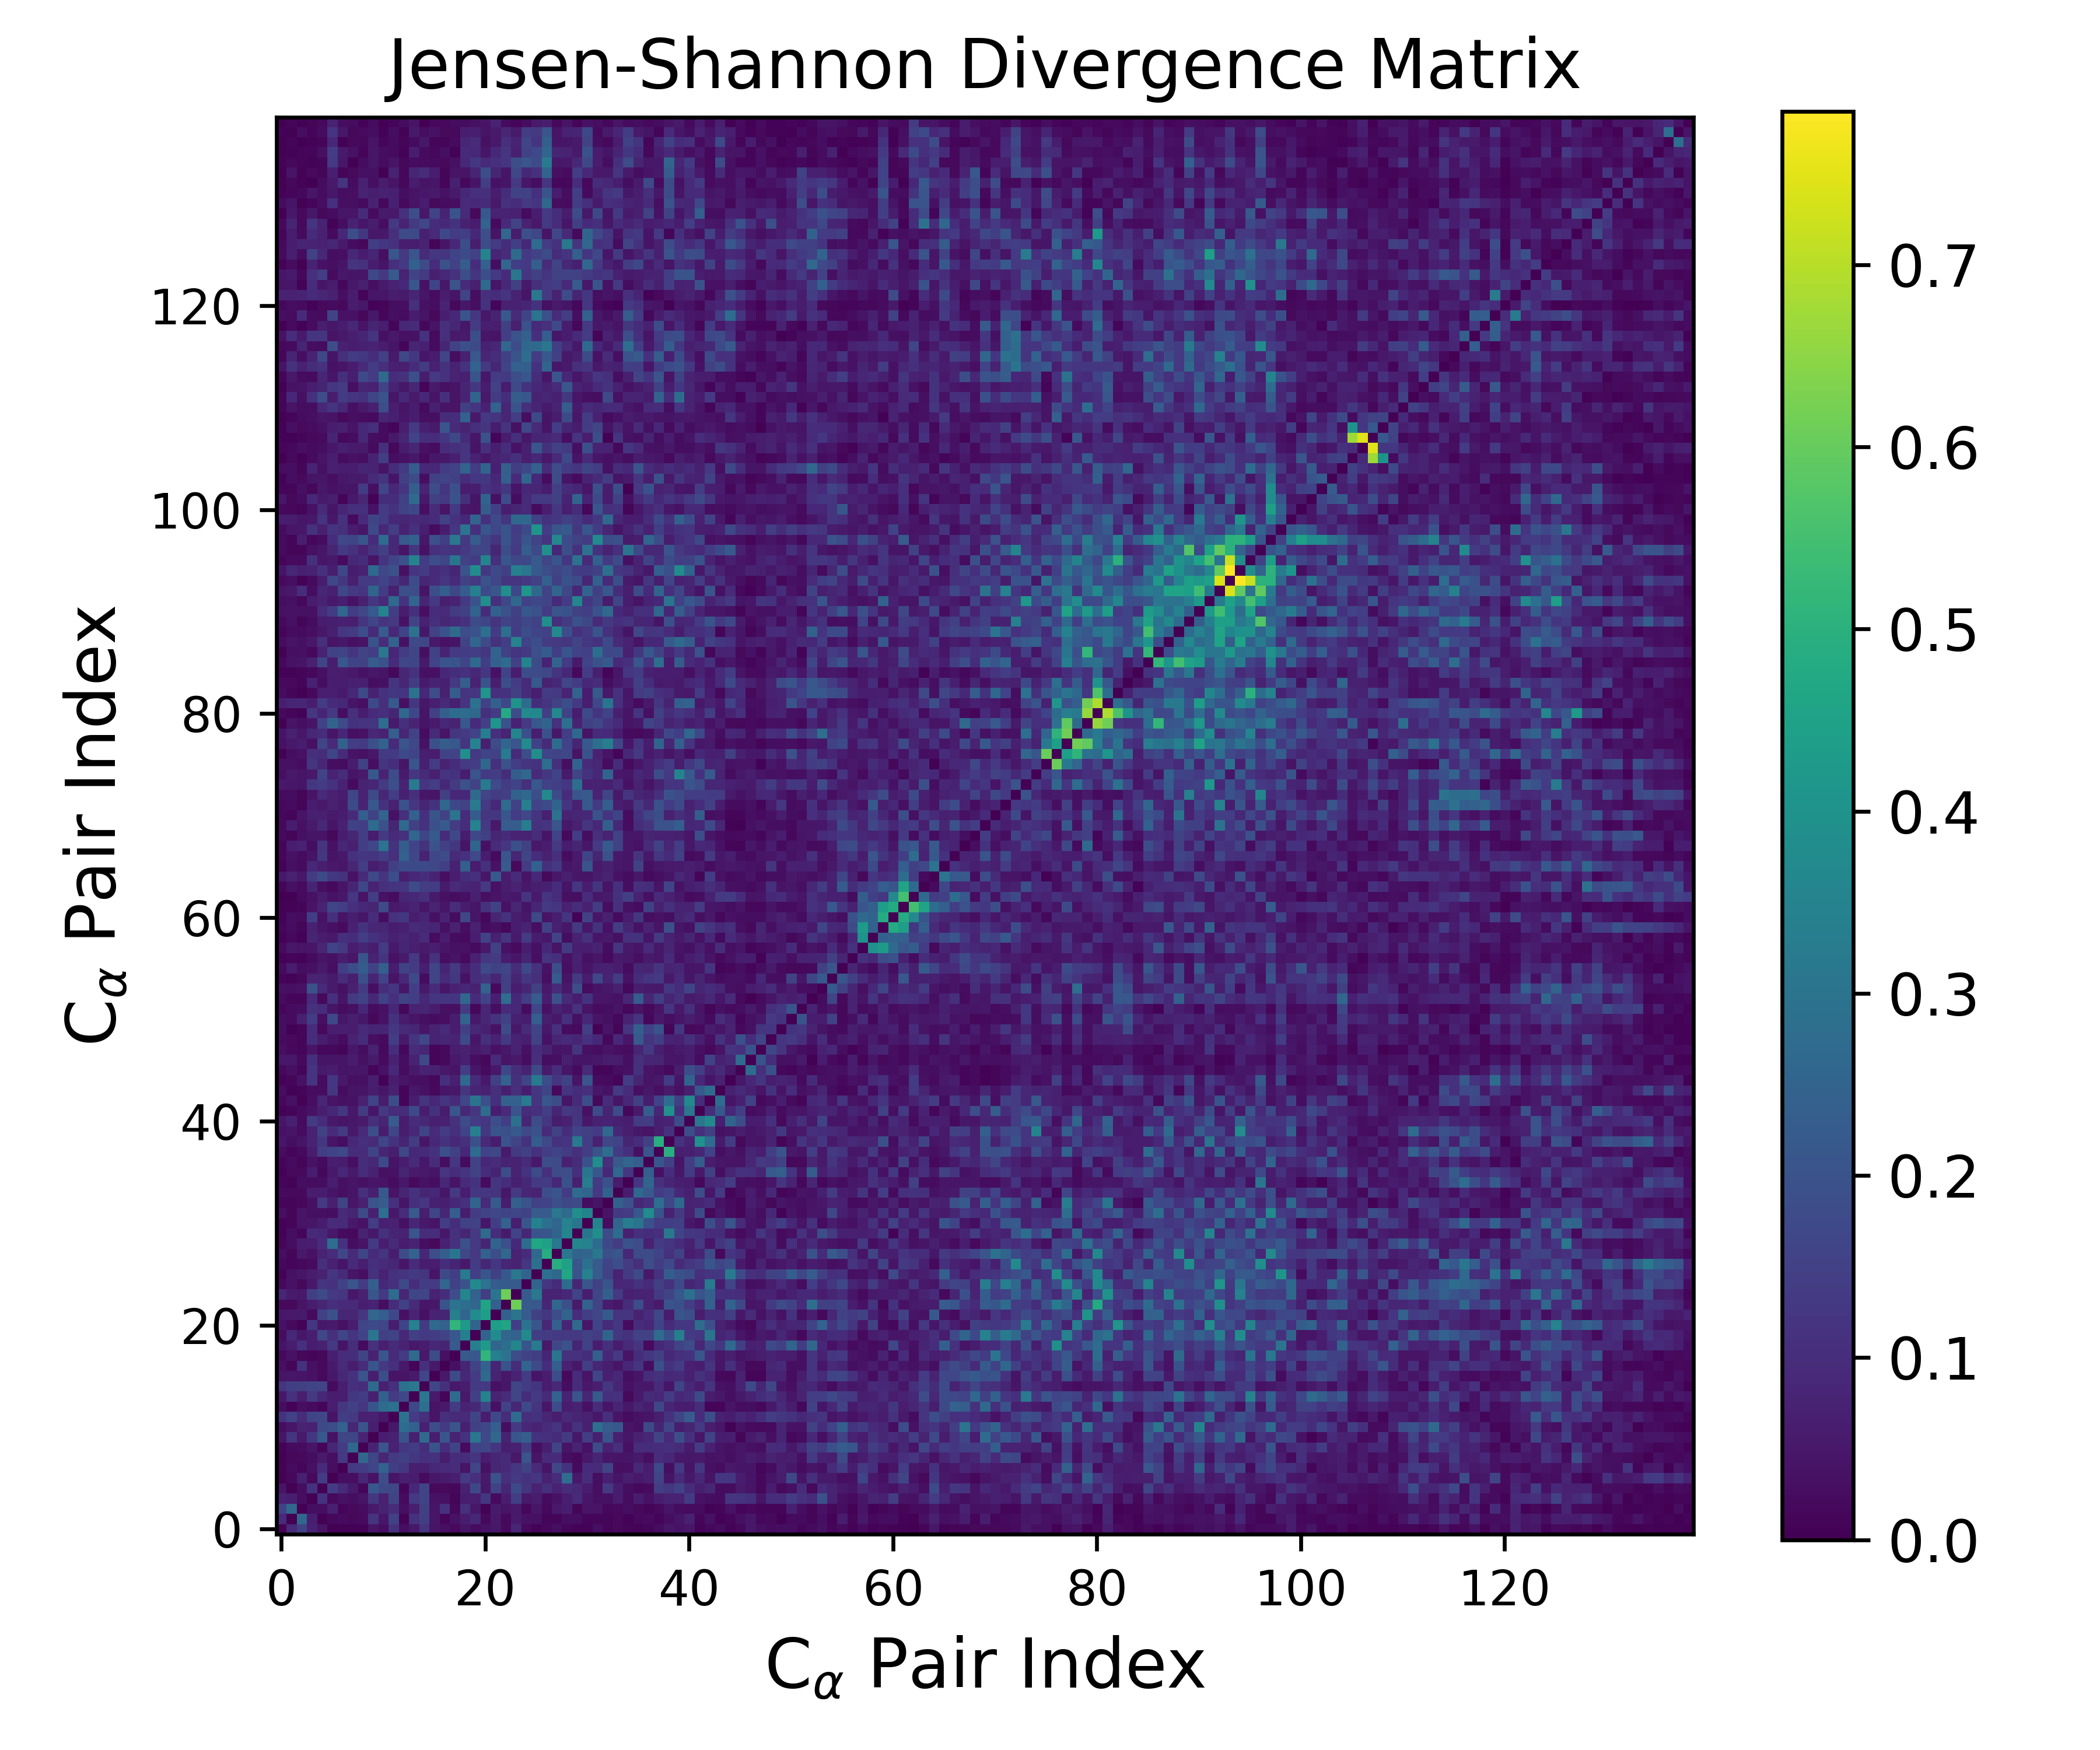

Data behind this chart, as committed beside it:
0.000000000000000000e+00, 9.349320870681557261e-02, 1.549081243928828455e-01, 7.191217768131845378e-02, 4.091916407014807577e-02, 4.963202374966928059e-03, 6.120911295680918698e-03, 4.459591158220050505e-03, 8.473731876135728175e-03, 4.442363815640634067e-02, 3.018938127044938982e-02, 1.136858181629121639e-01, 2.926130231313735924e-02, 4.978663619896793457e-02, 1.180571848993469536e-01, 4.043955647008468796e-02, 3.264784940486409326e-02, 2.129231114824567395e-02, 4.550214860835326280e-02, 2.726162977047421471e-02, 3.742946567558192578e-02, 4.993959551539658287e-02, 2.128011840950501735e-02, 8.279277916238257651e-02
9.349320870681557261e-02, 0.000000000000000000e+00, 2.594955701190359010e-01, 6.457575036524999812e-02, 5.350885147853656938e-03, 1.700423319281328324e-02, 2.185943781819351187e-02, 1.742325687498728209e-02, 2.313589113838012551e-02, 1.182312648751143863e-01, 4.673301303390092754e-02, 1.515520368030133513e-01, 6.845665671766356861e-03, 1.132179019902039840e-01, 1.447404937255214741e-01, 4.668925244389616341e-02, 1.467791900543708068e-02, 3.951203801386534570e-02, 5.849900586280175341e-02, 8.798250839739432672e-02, 2.097054437135410440e-02, 5.439363588119409954e-02, 1.893865606023036399e-02, 5.608529046959470632e-02
1.549081243928828455e-01, 2.594955701190359010e-01, 0.000000000000000000e+00, 3.033770584446068147e-02, 2.990826807357082479e-02, 6.917099930164120891e-02, 1.498493569502048345e-02, 1.967511714439445364e-02, 2.710050395071616353e-02, 5.743378013629618639e-02, 7.821016301143403349e-02, 9.936040086294357920e-02, 3.171587771742884893e-02, 6.698958722436056112e-02, 1.498204551174012744e-01, 4.576747159724263436e-02, 1.115019060289444142e-01, 1.631726183443307082e-02, 1.074218307818721463e-01, 5.009438562428247810e-02, 7.633221170261845351e-03, 5.689247120445014433e-02, 4.020413199661788256e-02, 5.390419057476225628e-02
7.191217768131845378e-02, 6.457575036524999812e-02, 3.033770584446068147e-02, 0.000000000000000000e+00, 1.144772994685007983e-01, 1.998022658434145046e-02, 3.474800041431923281e-02, 3.024635812033344903e-02, 4.389239323665684867e-02, 1.259907509845017426e-01, 7.168826356373693420e-02, 1.604572766443222442e-01, 2.252720350247313860e-02, 1.293421791411259736e-01, 1.595957974323836959e-01, 3.878190355710783160e-02, 3.629890672016160974e-02, 1.392617653015429217e-02, 6.207146222227204191e-02, 6.704957042867194794e-02, 1.273976212622538462e-01, 2.334473830062765154e-02, 6.163382691632907778e-02, 1.451905708653635774e-01
4.091916407014807577e-02, 5.350885147853656938e-03, 2.990826807357082479e-02, 1.144772994685007983e-01, 0.000000000000000000e+00, 1.404147913576115903e-01, 9.748181550451850974e-02, 5.589235965786653465e-02, 1.242836520116640149e-02, 2.164369408016357799e-01, 1.732651715636369938e-01, 1.672624004503725503e-01, 1.400325018983722240e-02, 8.985054638141594385e-02, 1.622370036224569656e-01, 1.868677985735078123e-02, 1.964710153685780489e-02, 1.671553151050936270e-02, 7.232840751472893737e-02, 1.707528223733099648e-01, 4.945623748862432167e-02, 1.527939455682799930e-01, 8.435312656976461099e-02, 1.757640262686355481e-01
4.963202374966928059e-03, 1.700423319281328324e-02, 6.917099930164120891e-02, 1.998022658434145046e-02, 1.404147913576115903e-01, 0.000000000000000000e+00, 2.879835340516843575e-02, 3.159463834025671297e-02, 8.414238458336434356e-02, 3.797247610085247721e-02, 1.852268668017984787e-01, 4.581534354185121810e-02, 6.717114622591971451e-02, 6.008087209731469841e-02, 2.157578888262238689e-02, 4.991947174451053654e-02, 5.678103861802399899e-02, 6.493865815912895634e-02, 1.309210676438986865e-01, 1.084808681191560403e-01, 5.566522544439380521e-02, 1.946974512735808183e-01, 1.078366566368739315e-01, 1.305960463323787013e-01
6.120911295680918698e-03, 2.185943781819351187e-02, 1.498493569502048345e-02, 3.474800041431923281e-02, 9.748181550451850974e-02, 2.879835340516843575e-02, 0.000000000000000000e+00, 1.294705257904783524e-01, 1.380438473394500210e-01, 1.634251236090436266e-01, 2.472657833672144700e-01, 1.465400368921214724e-01, 1.250173223450813109e-01, 6.737836333846849990e-02, 6.555969613664903994e-02, 8.806089270677783243e-02, 9.586061684916952208e-02, 9.836385352369650392e-02, 4.030197988978202750e-02, 1.645083889630821472e-01, 3.446081500330015757e-02, 8.408881241060847667e-02, 9.744388113449763134e-02, 1.231216829955367187e-01
4.459591158220050505e-03, 1.742325687498728209e-02, 1.967511714439445364e-02, 3.024635812033344903e-02, 5.589235965786653465e-02, 3.159463834025671297e-02, 1.294705257904783524e-01, 0.000000000000000000e+00, 2.597629445136814819e-01, 1.624049782562588806e-01, 8.555246931400849186e-02, 1.342859380724200358e-01, 1.492283224957128285e-01, 1.282246829862773163e-01, 1.101946523226088742e-01, 1.107605393847223563e-01, 6.356183356075267854e-02, 1.012688755320573508e-01, 1.023642173526285032e-01, 1.222732966862386389e-01, 5.870971020248703931e-02, 8.435448247602884975e-02, 9.480737855624107868e-02, 5.021091870555932646e-02
8.473731876135728175e-03, 2.313589113838012551e-02, 2.710050395071616353e-02, 4.389239323665684867e-02, 1.242836520116640149e-02, 8.414238458336434356e-02, 1.380438473394500210e-01, 2.597629445136814819e-01, 0.000000000000000000e+00, 7.825838900391825226e-02, 2.065208122221000309e-01, 7.063887140533020581e-02, 1.247864795746959077e-01, 1.403840186307468152e-01, 1.017249738305392587e-01, 1.999282628569182263e-01, 9.843682328334744935e-02, 1.603166914620022809e-01, 2.329373374986385553e-02, 1.589099692203350678e-01, 1.649546548030147164e-01, 1.252012824136689295e-01, 6.514561795088201490e-02, 7.295325730475270276e-02
4.442363815640634067e-02, 1.182312648751143863e-01, 5.743378013629618639e-02, 1.259907509845017426e-01, 2.164369408016357799e-01, 3.797247610085247721e-02, 1.634251236090436266e-01, 1.624049782562588806e-01, 7.825838900391825226e-02, 0.000000000000000000e+00, 6.718509657983458283e-02, 7.332777095315134996e-02, 2.033046180775172906e-01, 6.994549753698792172e-02, 2.709016647004949263e-01, 6.657598218525820344e-02, 2.106174559558857962e-01, 7.390208281651330924e-02, 1.122278227015112012e-01, 3.077743287078384404e-01, 1.733003483947201107e-01, 2.592092597120676523e-01, 7.533327244885298923e-02, 2.111908425989680871e-01
3.018938127044938982e-02, 4.673301303390092754e-02, 7.821016301143403349e-02, 7.168826356373693420e-02, 1.732651715636369938e-01, 1.852268668017984787e-01, 2.472657833672144700e-01, 8.555246931400849186e-02, 2.065208122221000309e-01, 6.718509657983458283e-02, 0.000000000000000000e+00, 5.156853212196101793e-02, 2.780701306782947801e-01, 2.422591580230676611e-01, 7.263550590191023004e-02, 1.855227908433750572e-01, 1.321332540882124984e-01, 2.073812011108164821e-01, 6.881728138903291103e-02, 1.476813628198833661e-01, 1.665400928616500853e-01, 2.336815297897058274e-01, 2.967601254653617210e-02, 1.327933493065113213e-01
1.136858181629121639e-01, 1.515520368030133513e-01, 9.936040086294357920e-02, 1.604572766443222442e-01, 1.672624004503725503e-01, 4.581534354185121810e-02, 1.465400368921214724e-01, 1.342859380724200358e-01, 7.063887140533020581e-02, 7.332777095315134996e-02, 5.156853212196101793e-02, 0.000000000000000000e+00, 2.966377786631843594e-01, 1.406441379975595651e-01, 1.057019603411835235e-01, 3.986754061491132317e-02, 1.051636561979478746e-01, 9.319068456373051645e-02, 9.263286393521596995e-02, 1.602244375314272884e-01, 6.175831631080585388e-02, 1.685334029769056108e-01, 1.006614664270390480e-01, 2.755901330492744883e-01
2.926130231313735924e-02, 6.845665671766356861e-03, 3.171587771742884893e-02, 2.252720350247313860e-02, 1.400325018983722240e-02, 6.717114622591971451e-02, 1.250173223450813109e-01, 1.492283224957128285e-01, 1.247864795746959077e-01, 2.033046180775172906e-01, 2.780701306782947801e-01, 2.966377786631843594e-01, 0.000000000000000000e+00, 1.709073654052918612e-01, 2.907265349136314847e-01, 4.235554944501714741e-02, 5.284808285769942299e-02, 1.358508607765001597e-01, 7.801154743119090296e-02, 8.922890542338321462e-02, 1.608815374747363802e-01, 3.643920136050071701e-02, 1.510504779661205332e-01, 8.351999008494333243e-02
4.978663619896793457e-02, 1.132179019902039840e-01, 6.698958722436056112e-02, 1.293421791411259736e-01, 8.985054638141594385e-02, 6.008087209731469841e-02, 6.737836333846849990e-02, 1.282246829862773163e-01, 1.403840186307468152e-01, 6.994549753698792172e-02, 2.422591580230676611e-01, 1.406441379975595651e-01, 1.709073654052918612e-01, 0.000000000000000000e+00, 3.096851583853660883e-01, 5.687949589368761216e-02, 1.182638013206660857e-02, 2.714419972929287828e-01, 5.240005362007586764e-02, 1.481675125780752000e-01, 3.490661953420839403e-01, 7.767487508314732669e-02, 9.656174455148540392e-02, 1.633141829377527665e-01
1.180571848993469536e-01, 1.447404937255214741e-01, 1.498204551174012744e-01, 1.595957974323836959e-01, 1.622370036224569656e-01, 2.157578888262238689e-02, 6.555969613664903994e-02, 1.101946523226088742e-01, 1.017249738305392587e-01, 2.709016647004949263e-01, 7.263550590191023004e-02, 1.057019603411835235e-01, 2.907265349136314847e-01, 3.096851583853660883e-01, 0.000000000000000000e+00, 1.633686587410100866e-01, 1.082779349400517788e-01, 5.249174893508383455e-02, 6.135346848514550838e-02, 1.340739383705226995e-01, 1.346811924283591588e-01, 3.453580738986351123e-02, 4.645620599593434236e-02, 1.628387385680067911e-01
4.043955647008468796e-02, 4.668925244389616341e-02, 4.576747159724263436e-02, 3.878190355710783160e-02, 1.868677985735078123e-02, 4.991947174451053654e-02, 8.806089270677783243e-02, 1.107605393847223563e-01, 1.999282628569182263e-01, 6.657598218525820344e-02, 1.855227908433750572e-01, 3.986754061491132317e-02, 4.235554944501714741e-02, 5.687949589368761216e-02, 1.633686587410100866e-01, 0.000000000000000000e+00, 5.233706335064339243e-02, 1.778650476284111825e-01, 8.808479934363458441e-02, 1.374013826932523330e-01, 2.685267070045019855e-01, 7.518244913979281463e-02, 4.901752693554720097e-02, 7.585324159269005162e-02
3.264784940486409326e-02, 1.467791900543708068e-02, 1.115019060289444142e-01, 3.629890672016160974e-02, 1.964710153685780489e-02, 5.678103861802399899e-02, 9.586061684916952208e-02, 6.356183356075267854e-02, 9.843682328334744935e-02, 2.106174559558857962e-01, 1.321332540882124984e-01, 1.051636561979478746e-01, 5.284808285769942299e-02, 1.182638013206660857e-02, 1.082779349400517788e-01, 5.233706335064339243e-02, 0.000000000000000000e+00, 3.602128126747605047e-02, 8.069321656620043193e-02, 1.606273381038439696e-01, 2.452297154023221348e-01, 8.224256672080064445e-02, 2.031227846125343850e-01, 1.037758274336411657e-01
2.129231114824567395e-02, 3.951203801386534570e-02, 1.631726183443307082e-02, 1.392617653015429217e-02, 1.671553151050936270e-02, 6.493865815912895634e-02, 9.836385352369650392e-02, 1.012688755320573508e-01, 1.603166914620022809e-01, 7.390208281651330924e-02, 2.073812011108164821e-01, 9.319068456373051645e-02, 1.358508607765001597e-01, 2.714419972929287828e-01, 5.249174893508383455e-02, 1.778650476284111825e-01, 3.602128126747605047e-02, 0.000000000000000000e+00, 2.197971026669411077e-01, 2.135709485351687809e-01, 5.172440733083717435e-01, 3.377369517060506143e-01, 2.988770183138855230e-01, 1.864425960829180495e-01
4.550214860835326280e-02, 5.849900586280175341e-02, 1.074218307818721463e-01, 6.207146222227204191e-02, 7.232840751472893737e-02, 1.309210676438986865e-01, 4.030197988978202750e-02, 1.023642173526285032e-01, 2.329373374986385553e-02, 1.122278227015112012e-01, 6.881728138903291103e-02, 9.263286393521596995e-02, 7.801154743119090296e-02, 5.240005362007586764e-02, 6.135346848514550838e-02, 8.808479934363458441e-02, 8.069321656620043193e-02, 2.197971026669411077e-01, 0.000000000000000000e+00, 3.380805191428035150e-01, 4.208357632900179834e-01, 2.559583293277558069e-01, 2.823079318865493459e-01, 3.587516509433167911e-01
2.726162977047421471e-02, 8.798250839739432672e-02, 5.009438562428247810e-02, 6.704957042867194794e-02, 1.707528223733099648e-01, 1.084808681191560403e-01, 1.645083889630821472e-01, 1.222732966862386389e-01, 1.589099692203350678e-01, 3.077743287078384404e-01, 1.476813628198833661e-01, 1.602244375314272884e-01, 8.922890542338321462e-02, 1.481675125780752000e-01, 1.340739383705226995e-01, 1.374013826932523330e-01, 1.606273381038439696e-01, 2.135709485351687809e-01, 3.380805191428035150e-01, 0.000000000000000000e+00, 2.491220919067611006e-01, 3.797781929554229219e-01, 2.595522142111905128e-01, 2.476177004681154037e-01
3.742946567558192578e-02, 2.097054437135410440e-02, 7.633221170261845351e-03, 1.273976212622538462e-01, 4.945623748862432167e-02, 5.566522544439380521e-02, 3.446081500330015757e-02, 5.870971020248703931e-02, 1.649546548030147164e-01, 1.733003483947201107e-01, 1.665400928616500853e-01, 6.175831631080585388e-02, 1.608815374747363802e-01, 3.490661953420839403e-01, 1.346811924283591588e-01, 2.685267070045019855e-01, 2.452297154023221348e-01, 5.172440733083717435e-01, 4.208357632900179834e-01, 2.491220919067611006e-01, 0.000000000000000000e+00, 4.408375069225611287e-01, 4.564423544613490646e-01, 1.427013928041478141e-01
4.993959551539658287e-02, 5.439363588119409954e-02, 5.689247120445014433e-02, 2.334473830062765154e-02, 1.527939455682799930e-01, 1.946974512735808183e-01, 8.408881241060847667e-02, 8.435448247602884975e-02, 1.252012824136689295e-01, 2.592092597120676523e-01, 2.336815297897058274e-01, 1.685334029769056108e-01, 3.643920136050071701e-02, 7.767487508314732669e-02, 3.453580738986351123e-02, 7.518244913979281463e-02, 8.224256672080064445e-02, 3.377369517060506143e-01, 2.559583293277558069e-01, 3.797781929554229219e-01, 4.408375069225611287e-01, 0.000000000000000000e+00, 2.418227558916907216e-01, 3.027269228354263486e-01
2.128011840950501735e-02, 1.893865606023036399e-02, 4.020413199661788256e-02, 6.163382691632907778e-02, 8.435312656976461099e-02, 1.078366566368739315e-01, 9.744388113449763134e-02, 9.480737855624107868e-02, 6.514561795088201490e-02, 7.533327244885298923e-02, 2.967601254653617210e-02, 1.006614664270390480e-01, 1.510504779661205332e-01, 9.656174455148540392e-02, 4.645620599593434236e-02, 4.901752693554720097e-02, 2.031227846125343850e-01, 2.988770183138855230e-01, 2.823079318865493459e-01, 2.595522142111905128e-01, 4.564423544613490646e-01, 2.418227558916907216e-01, 0.000000000000000000e+00, 6.113097338753735732e-01
8.279277916238257651e-02, 5.608529046959470632e-02, 5.390419057476225628e-02, 1.451905708653635774e-01, 1.757640262686355481e-01, 1.305960463323787013e-01, 1.231216829955367187e-01, 5.021091870555932646e-02, 7.295325730475270276e-02, 2.111908425989680871e-01, 1.327933493065113213e-01, 2.755901330492744883e-01, 8.351999008494333243e-02, 1.633141829377527665e-01, 1.628387385680067911e-01, 7.585324159269005162e-02, 1.037758274336411657e-01, 1.864425960829180495e-01, 3.587516509433167911e-01, 2.476177004681154037e-01, 1.427013928041478141e-01, 3.027269228354263486e-01, 6.113097338753735732e-01, 0.000000000000000000e+00
1.963639568674840213e-02, 3.712326679757186471e-02, 1.622442054442594164e-02, 5.259135600774210439e-02, 1.171465013708475333e-01, 1.122823578380833520e-01, 1.561125092201915421e-01, 2.081663795862930266e-01, 1.383465315226676262e-01, 2.368761834235929287e-01, 9.074568170023343538e-02, 1.096286644119931070e-01, 1.731722653488689534e-01, 1.036257492821280879e-01, 1.397420423922017818e-01, 1.375735525627106159e-01, 2.567178348805433941e-01, 1.556551421139378277e-01, 2.022692170820400426e-01, 3.748951398725811623e-01, 2.988410285870956584e-01, 2.290543626760892515e-01, 2.223839912078921233e-01, 2.208250674793368618e-01
7.136671244426741681e-03, 3.635864353282571015e-02, 4.883749403997283273e-02, 6.107605660806397774e-02, 7.401968377686374279e-02, 1.250207060359385114e-01, 9.667629716536083051e-02, 4.108196124997499921e-02, 3.284822854963988237e-02, 1.155145268414804471e-01, 7.847642289573263097e-02, 1.133672948644927070e-01, 1.209286027994273538e-01, 1.337501589859895479e-01, 1.202938406369646746e-01, 4.557121079725044710e-02, 1.715459995701955898e-01, 1.450691068754337010e-01, 3.200584439437798023e-01, 1.467681130413300838e-01, 2.100719266507685701e-01, 1.484130291569817628e-01, 2.145821903944880593e-01, 3.112556042076339846e-01
1.744183715414906327e-02, 9.994108791585023036e-03, 1.820780200043693037e-02, 2.216268293964901090e-02, 1.065154932124189879e-01, 7.174882629784841426e-02, 4.373141084105214293e-02, 9.350572866253385740e-02, 6.434714382239424546e-02, 1.085936345033476219e-01, 9.214450864848049150e-02, 8.402080657991213564e-02, 4.620324058972699599e-02, 9.429258377732958885e-02, 6.246517260832803314e-02, 6.152418368154072281e-02, 1.030298197862522108e-01, 8.087986802192380364e-02, 5.374564830440421714e-02, 1.374958118562482901e-01, 8.487855252495712932e-02, 1.275062107220616137e-01, 8.438747910826797927e-02, 7.762690263251570411e-02
2.859276268508202656e-02, 1.387196734853574955e-02, 5.476807694858669417e-02, 3.689898151842189999e-02, 7.852197398523644289e-02, 9.855308071131510528e-02, 1.679303514435762368e-01, 9.728193290857289899e-02, 1.641343554396084425e-01, 9.459060639941828386e-02, 1.183589819174738628e-01, 6.316086984647638347e-02, 1.778032877977084314e-01, 2.460863128362655028e-01, 8.967800220187281679e-02, 1.838065733330126739e-01, 2.353113669205159908e-01, 3.054531172235723790e-01, 1.672172050459762860e-01, 1.309673538772445633e-01, 2.411778652731543238e-01, 1.848077894168041746e-01, 2.621869552722270735e-01, 7.389752694110524045e-02
9.287707578197381547e-03, 2.844061041863449671e-02, 6.295150939571006465e-02, 6.574161392612852539e-02, 9.876724620054060100e-02, 2.789851309945799995e-01, 1.147685400248018572e-01, 2.873088386401098648e-02, 4.216428420725792936e-02, 1.340747254961525969e-01, 6.238371122904229349e-02, 9.399581804856711742e-02, 5.926380897743642462e-02, 7.711714602239129468e-02, 2.918074012407109383e-02, 2.088371069023354371e-02, 7.107500679490956486e-02, 1.122111006054776344e-01, 1.942090481779213673e-01, 1.314613304943004213e-01, 8.251375183019789283e-02, 2.529109422934579521e-01, 1.928506241390440801e-01, 8.910444183321379608e-02
8.320407902236696962e-03, 2.994075284126291453e-02, 1.353422803437619171e-02, 9.727129552856425554e-02, 9.008981537862262301e-02, 5.355825615210729751e-02, 2.439627270327957009e-02, 2.108655874706843319e-02, 7.664108169055870723e-02, 5.024683181052941316e-02, 1.162081220597829950e-01, 8.047167578214466099e-02, 7.463088222404785921e-02, 2.058748310779623947e-01, 1.004831852030013961e-01, 1.000554348598080984e-01, 4.912120794669332796e-02, 1.116725261872441588e-01, 8.140457245215017290e-02, 1.299909777024779167e-01, 2.717034830241339405e-01, 1.039168939614640158e-01, 5.719038248929015494e-02, 1.565164069899017407e-01
6.746425065321030173e-03, 1.274513036214168157e-02, 4.246312290630575859e-02, 4.728709428314649410e-02, 6.097415952588072091e-02, 1.009458751453752440e-01, 9.685238270465623689e-02, 5.318818878406488676e-02, 3.814242724507785343e-02, 1.427260409365102567e-01, 6.932943303975980243e-02, 7.282789866941885570e-02, 3.622946732502108080e-02, 8.425820508029981115e-02, 5.392563981334113493e-02, 4.134188133361872686e-02, 1.433247767765227776e-01, 1.031672459658276170e-01, 1.530834774882698091e-01, 1.524817424877436822e-01, 4.617932194542655189e-02, 1.444830979834385298e-01, 2.476024815280619684e-01, 6.733286158061482785e-02
3.261552859539335741e-02, 9.747059562187449996e-03, 4.089604636468259502e-02, 3.295389372521919519e-02, 3.247358347204683943e-02, 2.976634582308028756e-02, 9.211479811613722257e-02, 8.196539504034312806e-02, 1.784968888622865957e-01, 6.825498369020889522e-02, 2.870596257713977639e-01, 5.009739442962518607e-02, 1.008094984001375871e-01, 2.182192690972909188e-01, 6.633318960646987505e-02, 1.631053660157502361e-01, 8.401084099628765289e-02, 2.340918600542795103e-01, 6.371268033691253330e-02, 1.376606048686178918e-01, 1.564306953365951491e-01, 1.666331802733177769e-01, 1.596931794370692881e-01, 1.625322122526453306e-01
1.128146939728661216e-02, 1.521542935158112612e-02, 1.830363963438321612e-02, 3.455728993529603998e-02, 1.287049174136988827e-01, 6.990883070689099532e-02, 1.614531317961149237e-01, 4.898212336960983820e-02, 7.235114039853615675e-02, 2.036995123316290845e-01, 2.241507735502227538e-01, 1.063896567263848819e-01, 4.323802640937837727e-02, 1.056839543821251615e-01, 1.248836596085041439e-01, 6.896981118163873770e-02, 6.710044570067720537e-02, 9.076904386862483243e-02, 1.045519549814585697e-01, 2.541960448193348876e-01, 9.295248843790196447e-02, 2.224568184585463682e-01, 5.992853351577245857e-02, 2.381341389289601818e-01
1.910129776143390523e-02, 1.909170088740259896e-02, 2.079495686359962917e-02, 6.083629576035098213e-02, 6.290230091427247150e-02, 4.358161102410011700e-02, 3.099071610181266742e-02, 4.383678465525961410e-02, 1.048235725149358893e-01, 6.880935058729127640e-02, 2.157802668073045549e-01, 4.078755478814261731e-02, 8.204916339502894840e-02, 1.111736279195244675e-01, 8.089646322030455416e-02, 9.068367513262234891e-02, 4.656014323431293539e-02, 1.306471357202545203e-01, 6.047469633687175411e-02, 1.278151929020345523e-01, 1.249893510509213213e-01, 1.191354556547068178e-01, 4.938065870107530286e-02, 1.312945361414333822e-01
1.512174798533822209e-02, 7.167848329073422259e-03, 2.880265677570550270e-02, 2.687183368581179399e-02, 2.973083464020840824e-02, 6.691082275492511722e-02, 3.495445239605879384e-02, 4.497086769388113081e-02, 3.518921797425821757e-02, 4.651336424500467776e-02, 4.164143031568984937e-02, 2.738824160968803684e-02, 5.019679792068001967e-02, 2.096593990462509993e-02, 3.878359705201387536e-02, 2.849724578340977893e-02, 8.658831611773391834e-02, 4.055514471535114768e-02, 9.414356198948144183e-02, 1.135941366037361427e-01, 2.188184970215680675e-02, 1.213295168952748249e-01, 1.012045800427781722e-01, 7.005752662590847279e-02
9.052877080981449817e-03, 2.082857632958686270e-02, 2.080770400297445380e-02, 6.408587581140938461e-02, 1.711403064164201959e-02, 5.372568804277563087e-02, 9.185417594333174229e-02, 5.557580347969236223e-02, 1.005091242988010031e-01, 7.220371499993820386e-02, 3.626992370260709309e-02, 3.878278332307848880e-02, 8.097581215586753534e-02, 5.663498226949791742e-02, 5.334689227924960947e-02, 4.315385999895129943e-02, 1.204314998619084032e-01, 1.020251734287101891e-01, 1.213993450840396560e-01, 1.547159345381141637e-01, 1.027435129804915581e-01, 7.764252894383398551e-02, 1.854818001756346202e-01, 7.453348194021895690e-02
1.254202359344893519e-02, 2.264664942803643402e-02, 1.270195939312168849e-02, 3.801842205135118336e-02, 2.253594040526325781e-02, 6.564105114270112062e-02, 6.041290530231051281e-02, 3.262300220274461093e-02, 1.021790830492087243e-01, 8.579650040218193829e-02, 1.761965793524687129e-01, 4.364914835283847938e-02, 5.998473738202984157e-02, 9.398324906382259092e-02, 5.169718994057379696e-02, 1.006868266732793699e-01, 2.915031021159247143e-02, 1.250398740188653213e-01, 2.355676128354827065e-02, 1.544516524593968210e-01, 8.789515080892465471e-02, 9.808499818260815739e-02, 7.477871590005549796e-02, 7.511788123518409188e-02
2.654176138758923553e-02, 1.257428127696217680e-02, 2.047756663087315493e-02, 6.228007667458431568e-02, 1.422736573513066483e-01, 1.581555774404108383e-01, 1.720068437457142330e-01, 1.000690259778545116e-01, 9.808410018050842116e-02, 1.593110942657217644e-01, 8.221217873010247534e-02, 6.560887768210107995e-02, 1.699792848374208631e-01, 8.935478604063053221e-02, 9.738978403991770116e-02, 1.142471714554278428e-01, 1.909840628520858563e-01, 1.470992196179138067e-01, 8.835932384725946054e-02, 2.732394367366749455e-01, 1.571744332387759735e-01, 1.669545889579964471e-01, 5.673357405527282293e-02, 1.321004842265783574e-01
4.776098910020352972e-02, 2.977890848633072893e-02, 4.453412178118624359e-02, 7.460438926566809181e-02, 1.257014928351816996e-01, 4.472020892532722197e-02, 2.960418967267150134e-02, 9.185790281728734019e-02, 1.089235945479564288e-01, 9.659036043168590935e-02, 1.628670426021950890e-01, 1.142702955503514389e-01, 8.082202274377255080e-02, 1.358230234422851401e-01, 4.836216175629485386e-02, 8.925262617853199631e-02, 1.136955463933735089e-01, 8.910798042308341882e-02, 1.054922813471269455e-01, 1.918271379618494143e-01, 9.372045675265841536e-02, 5.835884538266365024e-02, 2.011033321820792918e-01, 1.604030242447262722e-01
3.858255461743767545e-02, 4.298863555626578070e-02, 2.719968301945119293e-02, 7.649274884650304751e-02, 1.540071903105115214e-01, 9.613533887224294527e-02, 1.318611475236269870e-01, 5.216630333969115435e-02, 9.789432270763939736e-02, 1.880713510629849483e-01, 6.176205795178719288e-02, 1.642498016053676457e-01, 6.214226349584301562e-02, 9.030181856549045205e-02, 1.604416351473588742e-01, 9.440172350622182129e-02, 1.386126053478601572e-01, 1.048955061989629151e-01, 1.576499533747615367e-01, 3.384558553730308006e-01, 1.283933547342838433e-01, 2.024116969105577979e-01, 1.901328227107081381e-01, 2.166537384067686312e-01
4.865180444706596052e-02, 6.843419789090199323e-02, 2.206489751521236928e-02, 1.327343061106756317e-01, 9.900627056068374288e-02, 5.308751811330271464e-02, 4.081948931240556716e-02, 5.123952618687233063e-02, 5.517941254885794927e-02, 1.041548429302379813e-01, 8.250073808273528098e-02, 2.250828059587156871e-01, 5.926274404878976304e-02, 1.001665880568726880e-01, 8.916077231468361175e-02, 6.862689353022562166e-02, 7.069067616119945052e-02, 1.146888646111639126e-01, 1.814743586057130653e-01, 1.383569184123881468e-01, 1.238445980936444951e-01, 1.897772878512685446e-01, 1.418732889587779322e-01, 2.883997851840152671e-01
9.183337809481306388e-03, 9.416028502660319516e-03, 2.284773445633325045e-02, 3.940989705395913506e-02, 6.584518504934050442e-02, 8.856166624464179016e-02, 1.278140444996866409e-01, 5.413359189842970737e-02, 1.387090164165512007e-01, 4.650116737787334670e-02, 1.293103309805740397e-01, 9.846720514511135558e-02, 1.027788376727167829e-01, 1.769947271958471069e-01, 5.847089416888000962e-02, 1.158035510233955678e-01, 6.416717137458563536e-02, 2.103876852802947228e-01, 8.673382266482122793e-02, 1.228720118037356646e-01, 2.781948171285130722e-01, 6.341415698285390867e-02, 9.499946121706756563e-02, 2.002757891196262907e-01
1.698710488811068509e-02, 3.638297868286969466e-02, 7.778576568258778294e-03, 3.054439166958547794e-02, 8.447141415929167174e-02, 4.147265394212713840e-02, 3.402640037079301266e-02, 3.826401721506009906e-02, 7.123279257290965338e-02, 1.582934057852411480e-01, 6.420038644290627927e-02, 1.888748233208673855e-01, 1.346602196409563655e-02, 6.154970517082802850e-02, 1.176790661365657575e-01, 8.690534544234004843e-02, 1.209342186544633962e-01, 9.627052705041121150e-02, 1.671182055620655804e-01, 3.022399743914835346e-01, 1.904595752388475727e-01, 1.042111498115333296e-01, 2.427415138685324603e-01, 2.391914877832461428e-01
2.651662465118775902e-02, 8.824433488656208829e-03, 1.486640381424753250e-02, 2.455071999305024136e-02, 2.720618944402030531e-02, 1.239888544247402524e-01, 2.611354195743323392e-02, 4.218450325381777749e-02, 4.555997626912757642e-02, 6.284936008829215826e-02, 4.783474320327795598e-02, 7.079109296646143856e-02, 1.025649598315833168e-02, 4.947280687783784520e-02, 3.759735685590527565e-02, 2.071914573299355605e-02, 4.740882923513594499e-02, 4.957140286040154914e-02, 1.243681148500483252e-01, 8.267954675535892084e-02, 7.320421551059856646e-02, 1.062883518905009400e-01, 6.578943635692648118e-02, 1.059703815156609191e-01
7.230276522858366736e-03, 1.277352519311247304e-02, 3.773967129164015888e-02, 1.210726141538204376e-01, 2.625189114460548673e-02, 1.234077661903017487e-01, 5.440110974544145467e-02, 3.154229630630861481e-02, 3.406712694998300511e-02, 6.488195510247019016e-02, 7.610634570729425327e-03, 6.202787654939299206e-02, 4.259264527892198116e-02, 3.193006557680858754e-02, 3.143792102192489307e-02, 1.695936069984708972e-02, 1.086193318622361709e-01, 6.785176395434504293e-02, 2.684304674400839752e-01, 9.286946161658857224e-02, 5.505186874366281569e-02, 1.496852025672165132e-01, 2.478653445222104568e-01, 1.070926398724837969e-01
1.606009796299761108e-02, 3.286426054163592986e-02, 1.308243873508255738e-02, 1.176145281643994761e-01, 5.517581754365861318e-02, 6.126838025116712605e-02, 4.434538660127426007e-02, 4.606617920349299206e-02, 4.690588406001489075e-02, 1.419252754274962121e-02, 3.815256132583083604e-02, 9.049151791081043450e-02, 2.517431320805925410e-02, 5.248930850527810943e-02, 7.428089406734375566e-02, 7.182545633534918872e-02, 5.280863734729498993e-02, 3.998078203290122978e-02, 1.448629824093010943e-01, 4.619284168812336916e-02, 2.297422212217034576e-02, 4.997967234058827563e-02, 1.695852622875736737e-01, 1.038044380127850219e-01
5.127575849125347307e-02, 5.198890985322479619e-02, 2.088164393913651343e-02, 1.075433981463374822e-01, 4.249289934100208832e-02, 4.515026081532588081e-02, 4.330797503002314919e-02, 6.374490770427901354e-02, 3.408798573393104214e-02, 5.805634593196146165e-02, 2.219703358669370200e-02, 7.059226290260041392e-02, 2.946891978440237952e-02, 7.589132780751776941e-02, 1.734921462792810565e-01, 1.202519227955778543e-02, 1.910092943396835691e-02, 5.230938500994727902e-02, 6.822575858384756498e-02, 2.881476766943886700e-02, 1.655311350713508170e-02, 9.657411906421008163e-02, 3.988982860897301308e-02, 5.425315944596279666e-02
3.083990668952850400e-02, 1.804914601008745026e-02, 1.499945389915512996e-02, 4.424489616942670067e-02, 1.581572070350212647e-02, 1.629530487915091183e-02, 1.002917265404434412e-02, 5.167728519252035024e-02, 3.017914051069009451e-02, 7.513308685958369759e-02, 2.013179231680592082e-02, 1.039707104479830335e-01, 1.749998461845000269e-02, 1.040543366033010036e-01, 8.561293698863900459e-02, 1.174344233601009452e-02, 1.913027978553501554e-02, 6.474915129708905259e-02, 7.083958826937368503e-02, 5.538967990506509648e-02, 6.959090346776293512e-02, 3.890195753274950513e-02, 5.133976723424522881e-02, 7.872402390480714995e-02
2.312588410068013717e-02, 2.036133694965515384e-02, 1.325939690579535507e-02, 1.026199691983229190e-01, 6.129258881285486876e-02, 4.424560495948517275e-02, 2.560935356148388159e-02, 7.566208058970808059e-02, 1.004925809354185046e-01, 3.338763544035445313e-02, 2.366258716648339533e-02, 1.415669256546832067e-01, 5.328306573081123543e-02, 1.188223948079036724e-01, 1.658382629973818578e-01, 7.396409385845291451e-02, 8.531687691995330780e-02, 7.709627529203637308e-02, 1.770686879725275886e-01, 4.856105425388239361e-02, 1.058984918994128888e-01, 7.603855371312542855e-02, 1.334583589681370419e-01, 7.648078240412488349e-02
2.849659433582414983e-02, 3.773697941786627319e-03, 9.506153998841325448e-03, 1.010771677291364135e-01, 1.842123029822617317e-02, 6.085768720883844018e-02, 6.590623498622097398e-02, 5.920984779797866526e-02, 9.488867725774946527e-02, 7.997563319678317739e-02, 8.265977340476050872e-02, 1.262039763508259194e-01, 9.254315208250733782e-02, 8.399986434125336632e-02, 4.769987638078222736e-02, 7.812649071062990891e-02, 9.200577904344695024e-02, 5.961410906684515981e-02, 1.491070145383169010e-01, 8.860829354602668684e-02, 6.786034793697892642e-02, 3.717323049090646286e-02, 1.779378682766848130e-01, 5.168744161828321693e-02
2.954121576167554122e-02, 2.172070095583293614e-02, 6.923568010156266883e-02, 1.397669701138264386e-01, 3.317023809057968731e-02, 1.695489204583178200e-01, 5.077052511928967921e-02, 6.533658208556762659e-02, 5.089975570329937499e-02, 1.603196245236801140e-02, 3.857788886877002582e-02, 1.163129163382782272e-01, 5.999775656803432028e-02, 4.769840903192335002e-02, 3.242243724467486210e-02, 2.602812843222319233e-02, 3.359858743467667580e-02, 6.395714137515934317e-02, 2.525557012270419066e-01, 5.340010753612882410e-02, 8.342496298867208004e-02, 1.152054964959406402e-01, 1.535358717540414863e-01, 6.929730591976948628e-02
1.295292891830455984e-02, 2.389870949380452567e-02, 3.029056627501827692e-02, 1.113553835723382901e-01, 9.832982011364094221e-02, 4.365945015263881374e-02, 2.453006135156424183e-02, 3.557354491005618180e-02, 8.733956070781978553e-02, 2.626514128057741773e-02, 3.764221745829770399e-02, 8.786995242641156001e-02, 1.782307694409298801e-02, 7.423129661447983030e-02, 8.009734431390699849e-02, 6.284979810287256996e-02, 3.596502960064230231e-02, 3.560182747685441962e-02, 1.353022164251797277e-01, 1.713255228070149558e-02, 8.366278047991088096e-02, 3.026961562611130835e-02, 9.663972005041321367e-02, 8.733947953327890479e-02
2.447150412593090615e-02, 1.124891274033767812e-02, 1.506375703038631900e-02, 9.661495731533276121e-02, 2.088942936963271088e-02, 1.101878327199854873e-01, 4.566990254237763419e-02, 1.341376782139934165e-01, 1.554773695151789314e-01, 9.033725953049240309e-02, 1.508171698887723899e-01, 1.084275862296501663e-01, 1.543420472603946603e-01, 1.416810242059211300e-01, 8.749702203104241238e-02, 1.199818397733221770e-01, 1.221050250765827877e-01, 1.213499810045579885e-01, 2.594692206989721028e-01, 9.604091513722469442e-02, 1.579548723445744485e-01, 6.680638714106182374e-02, 2.800281056284310566e-01, 9.165623050656024340e-02
3.385833513294705249e-02, 3.193080358850377415e-02, 3.681772443101915399e-02, 1.930515809364556634e-01, 9.201933006893404932e-02, 5.796855563383102039e-02, 3.643402502380527902e-02, 7.269732240304288551e-02, 1.339468524228595026e-01, 3.276997177872299077e-02, 1.037244250899010539e-01, 1.223962964361222650e-01, 4.633008926010190320e-02, 1.465651387159537244e-01, 5.367144157113675623e-02, 9.749189547128994660e-02, 4.761780630942695491e-02, 7.081086320309726290e-02, 8.764699549356080865e-02, 7.197650185631973563e-02, 2.455438231453068165e-01, 2.076399684053499214e-02, 1.497940873948988560e-01, 6.232484068541160882e-02
1.043274877040634846e-02, 6.280225233297595175e-03, 1.646825060317992986e-02, 7.557983506535499718e-02, 7.458760096092935388e-02, 5.748693310233304876e-02, 9.821057971560616384e-02, 6.495550447393959315e-02, 1.919894143397079256e-01, 8.256543220744751166e-02, 1.580908469538105932e-01, 4.102628918563611116e-02, 9.120646418764369323e-02, 1.727298457942159360e-01, 2.514739030408383660e-02, 1.601866054976348597e-01, 9.301421047719597712e-02, 1.259706250295956065e-01, 3.961963728414769764e-02, 1.040908590674220757e-01, 1.216701167167438813e-01, 8.398338075075793829e-02, 1.487097953936437622e-01, 8.249975811935093828e-02
2.350723099885535655e-02, 5.935905113121882348e-02, 2.914756856137061189e-02, 3.374762054149067769e-02, 5.763173754077038913e-02, 3.185716558243131130e-02, 1.425889122081552829e-01, 1.792520075130351054e-01, 2.290658044048989039e-01, 1.557204893781370114e-01, 2.365594467137377976e-01, 6.068203220721957170e-02, 1.540086076091648493e-01, 1.400161671566484967e-01, 6.476401806400990113e-02, 1.628051822946799676e-01, 8.043231638283339369e-02, 1.293631881324411870e-01, 6.413700723879973975e-02, 1.026873850410512934e-01, 1.720097206327126926e-01, 1.518881929961707067e-01, 1.653494477987145217e-01, 9.945446633904790612e-02
6.836820501235752086e-03, 1.207267911984158913e-02, 7.955155044415896520e-03, 2.386302122485391489e-02, 4.454916502063554357e-02, 3.533728759854962154e-02, 5.993199498620396110e-02, 4.649548548526930697e-02, 2.107064460243867621e-01, 7.464899713947839577e-02, 1.177586605663818453e-01, 3.706267045161248941e-02, 5.734346444861598141e-02, 1.306304690685933523e-01, 4.799373261756528092e-02, 1.127648077507934221e-01, 2.870057009250127911e-02, 4.138265610175670406e-02, 2.267215488847486998e-02, 7.338102917008949844e-02, 1.249200430082306745e-01, 1.346020503006096491e-01, 5.882022441724750472e-02, 4.648334827805312292e-02
2.211360923234666556e-02, 5.114299746609840547e-02, 4.001618736548539362e-02, 4.720084884390437358e-02, 8.312135943450464637e-02, 1.563117219936429048e-01, 1.289568366946802491e-01, 5.827031123854650718e-02, 8.044990270466600979e-02, 6.396835112793984590e-02, 1.407171126447429865e-01, 5.497519787944622760e-02, 8.172064362027607609e-02, 6.560264844180083155e-02, 5.677827701283643530e-02, 6.602011824296162568e-02, 4.253524694599415679e-02, 3.394607731972264925e-02, 3.963840974422284252e-02, 2.265521365290734668e-02, 5.394560888083095584e-02, 1.556429700036902619e-01, 3.882034077361758151e-02, 2.273098154674141336e-02
8.832959172768684378e-03, 1.547053187446442192e-02, 7.129787349381142350e-03, 8.125145522321405855e-02, 6.244961435368236169e-02, 5.419926133136197116e-02, 1.059801959093556317e-01, 1.026638027772224654e-01, 1.421608121985329098e-01, 1.160739129703503292e-01, 9.674856391650907272e-02, 7.050173910203960670e-02, 8.477633547963367433e-02, 7.030765213037039330e-02, 9.516770275802720336e-02, 2.483917037494232441e-02, 6.397064707729441246e-02, 2.675006009072638385e-02, 2.263280047820491470e-02, 6.173227589284662614e-02, 1.557594194905847496e-01, 7.071208312225593651e-02, 1.219446402679962849e-01, 5.796555586068511540e-02
1.271726824895705495e-02, 2.470083203536325295e-02, 1.153666869615332415e-02, 7.328194161740790580e-02, 4.869375857661036727e-02, 3.473172695151071493e-02, 2.190536085639472469e-02, 7.292766609071178741e-02, 1.163468980419530285e-01, 8.364932454295570530e-02, 8.471914456906930180e-02, 6.387740955678304633e-02, 7.022376904303428979e-02, 9.583982208336004616e-02, 9.138415467498586797e-02, 7.984466591405031677e-02, 3.507151860444356756e-02, 7.251487325449461341e-02, 2.767785511473590254e-02, 7.269732181516901093e-02, 2.584390908672771006e-02, 3.539388257803544047e-02, 1.551928109744716427e-02, 6.337591496800504265e-02
7.676807846325586770e-03, 2.937394226877379153e-02, 2.312375762157393294e-02, 1.465506593820368741e-01, 3.952723542152328240e-02, 1.084330167618965668e-01, 4.070331474489273516e-02, 6.510180911442702001e-02, 4.811077823733509590e-02, 9.909163558930637883e-02, 2.867489429212170815e-02, 1.131253610291234196e-01, 1.268411777962074882e-01, 6.160103621931273948e-02, 8.052781287814204936e-02, 3.620227850760360244e-02, 7.059830260172927918e-02, 2.586589488626355599e-02, 1.662623395876291488e-01, 4.322973882422530278e-02, 1.674295056795947062e-02, 8.126063245336104246e-02, 1.158774259662193468e-01, 6.363133132656258184e-02
... 78 more rows
